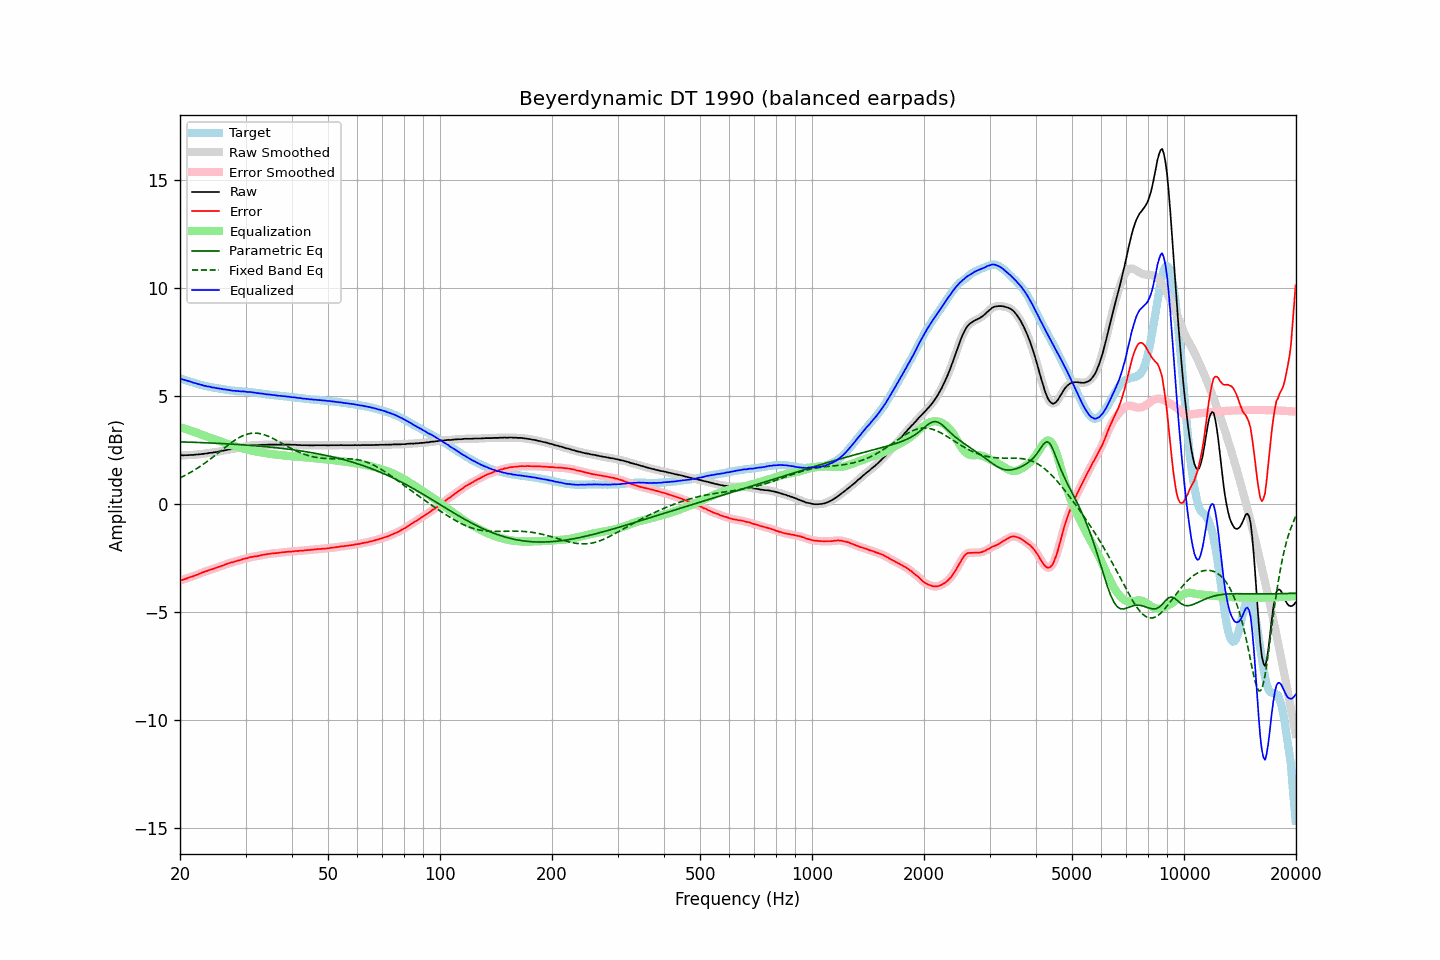

Values plotted in this chart, from the file beside it:
frequency, raw, error, smoothed, error_smoothed, equalization, parametric_eq, fixed_band_eq, equalized_raw, equalized_smoothed, target
20.00, 2.25, -3.55, 2.25, -3.55, 3.55, 2.87, 1.20, 5.80, 5.80, 5.80
20.20, 2.25, -3.53, 2.25, -3.53, 3.53, 2.87, 1.24, 5.78, 5.78, 5.78
20.40, 2.24, -3.51, 2.25, -3.51, 3.51, 2.86, 1.27, 5.75, 5.75, 5.75
20.61, 2.25, -3.48, 2.25, -3.48, 3.48, 2.86, 1.31, 5.73, 5.73, 5.73
20.81, 2.25, -3.46, 2.25, -3.46, 3.46, 2.86, 1.35, 5.71, 5.71, 5.71
21.02, 2.25, -3.43, 2.26, -3.43, 3.43, 2.86, 1.39, 5.68, 5.69, 5.68
21.23, 2.26, -3.40, 2.26, -3.40, 3.41, 2.85, 1.43, 5.67, 5.66, 5.66
21.44, 2.26, -3.38, 2.26, -3.38, 3.38, 2.85, 1.47, 5.64, 5.64, 5.64
21.66, 2.26, -3.36, 2.27, -3.35, 3.35, 2.85, 1.52, 5.61, 5.62, 5.62
21.87, 2.27, -3.33, 2.27, -3.33, 3.32, 2.85, 1.56, 5.60, 5.59, 5.60
22.09, 2.28, -3.30, 2.28, -3.30, 3.30, 2.84, 1.61, 5.58, 5.57, 5.58
22.31, 2.28, -3.28, 2.28, -3.27, 3.27, 2.84, 1.66, 5.55, 5.55, 5.56
22.54, 2.29, -3.24, 2.29, -3.24, 3.24, 2.84, 1.71, 5.53, 5.53, 5.53
22.76, 2.30, -3.21, 2.30, -3.21, 3.21, 2.83, 1.76, 5.51, 5.51, 5.51
22.99, 2.31, -3.18, 2.31, -3.18, 3.18, 2.83, 1.81, 5.49, 5.49, 5.49
23.22, 2.31, -3.15, 2.32, -3.15, 3.15, 2.83, 1.86, 5.46, 5.47, 5.47
23.45, 2.33, -3.12, 2.33, -3.13, 3.13, 2.83, 1.91, 5.46, 5.45, 5.46
23.69, 2.33, -3.10, 2.34, -3.10, 3.10, 2.82, 1.97, 5.43, 5.44, 5.44
23.92, 2.35, -3.07, 2.35, -3.07, 3.07, 2.82, 2.02, 5.43, 5.42, 5.42
24.16, 2.36, -3.04, 2.36, -3.05, 3.05, 2.82, 2.08, 5.41, 5.41, 5.40
24.40, 2.36, -3.03, 2.37, -3.02, 3.02, 2.81, 2.14, 5.39, 5.39, 5.39
24.65, 2.38, -3.00, 2.38, -3.00, 3.00, 2.81, 2.20, 5.38, 5.38, 5.38
24.89, 2.39, -2.97, 2.39, -2.97, 2.97, 2.81, 2.25, 5.37, 5.36, 5.36
25.14, 2.40, -2.95, 2.41, -2.95, 2.95, 2.80, 2.31, 5.35, 5.35, 5.35
25.39, 2.42, -2.92, 2.42, -2.92, 2.92, 2.80, 2.37, 5.34, 5.34, 5.34
25.65, 2.43, -2.90, 2.43, -2.90, 2.89, 2.79, 2.43, 5.33, 5.33, 5.33
25.91, 2.45, -2.87, 2.45, -2.87, 2.87, 2.79, 2.49, 5.32, 5.32, 5.32
26.16, 2.46, -2.85, 2.46, -2.84, 2.84, 2.79, 2.55, 5.30, 5.30, 5.31
26.43, 2.48, -2.81, 2.48, -2.81, 2.81, 2.78, 2.61, 5.29, 5.29, 5.29
26.69, 2.49, -2.79, 2.49, -2.78, 2.79, 2.78, 2.67, 5.28, 5.28, 5.28
26.96, 2.51, -2.76, 2.51, -2.76, 2.76, 2.77, 2.73, 5.27, 5.27, 5.27
27.23, 2.52, -2.73, 2.52, -2.74, 2.74, 2.77, 2.78, 5.26, 5.26, 5.26
27.50, 2.53, -2.71, 2.53, -2.72, 2.72, 2.76, 2.84, 5.25, 5.25, 5.25
27.77, 2.54, -2.70, 2.54, -2.70, 2.69, 2.76, 2.89, 5.23, 5.24, 5.24
28.05, 2.56, -2.67, 2.56, -2.67, 2.67, 2.76, 2.94, 5.23, 5.23, 5.23
28.33, 2.57, -2.65, 2.57, -2.65, 2.65, 2.75, 2.99, 5.22, 5.23, 5.22
28.62, 2.59, -2.63, 2.59, -2.63, 2.63, 2.75, 3.03, 5.22, 5.22, 5.22
28.90, 2.60, -2.61, 2.60, -2.61, 2.61, 2.74, 3.07, 5.21, 5.21, 5.21
29.19, 2.61, -2.60, 2.62, -2.59, 2.59, 2.74, 3.11, 5.20, 5.21, 5.21
29.48, 2.64, -2.56, 2.63, -2.57, 2.57, 2.73, 3.15, 5.21, 5.20, 5.20
29.78, 2.65, -2.55, 2.65, -2.55, 2.54, 2.73, 3.18, 5.20, 5.19, 5.20
30.08, 2.66, -2.52, 2.66, -2.52, 2.52, 2.72, 3.21, 5.19, 5.19, 5.19
30.38, 2.67, -2.51, 2.68, -2.51, 2.50, 2.72, 3.23, 5.18, 5.18, 5.18
30.68, 2.69, -2.48, 2.69, -2.49, 2.49, 2.71, 3.25, 5.18, 5.17, 5.17
30.99, 2.70, -2.46, 2.70, -2.47, 2.47, 2.70, 3.26, 5.17, 5.17, 5.16
31.30, 2.70, -2.46, 2.71, -2.45, 2.46, 2.70, 3.27, 5.16, 5.16, 5.16
31.61, 2.71, -2.44, 2.71, -2.44, 2.44, 2.69, 3.27, 5.15, 5.15, 5.15
31.93, 2.71, -2.43, 2.71, -2.43, 2.43, 2.69, 3.27, 5.14, 5.14, 5.14
32.24, 2.71, -2.42, 2.71, -2.42, 2.41, 2.68, 3.27, 5.13, 5.13, 5.14
32.57, 2.72, -2.40, 2.72, -2.41, 2.40, 2.67, 3.26, 5.12, 5.12, 5.12
32.89, 2.72, -2.39, 2.72, -2.39, 2.39, 2.67, 3.25, 5.11, 5.11, 5.11
33.22, 2.73, -2.37, 2.73, -2.37, 2.37, 2.66, 3.23, 5.11, 5.10, 5.10
33.55, 2.73, -2.36, 2.73, -2.36, 2.36, 2.65, 3.21, 5.09, 5.09, 5.09
33.89, 2.73, -2.35, 2.73, -2.34, 2.35, 2.65, 3.18, 5.08, 5.08, 5.08
34.23, 2.73, -2.33, 2.73, -2.33, 2.33, 2.64, 3.15, 5.06, 5.07, 5.07
34.57, 2.74, -2.32, 2.74, -2.32, 2.32, 2.63, 3.12, 5.06, 5.06, 5.06
34.92, 2.74, -2.31, 2.74, -2.31, 2.31, 2.63, 3.09, 5.05, 5.05, 5.05
35.27, 2.74, -2.30, 2.74, -2.30, 2.30, 2.62, 3.05, 5.04, 5.05, 5.04
35.62, 2.74, -2.30, 2.74, -2.29, 2.29, 2.61, 3.02, 5.04, 5.04, 5.04
35.97, 2.74, -2.28, 2.74, -2.29, 2.29, 2.60, 2.98, 5.03, 5.03, 5.02
... 635 more rows
